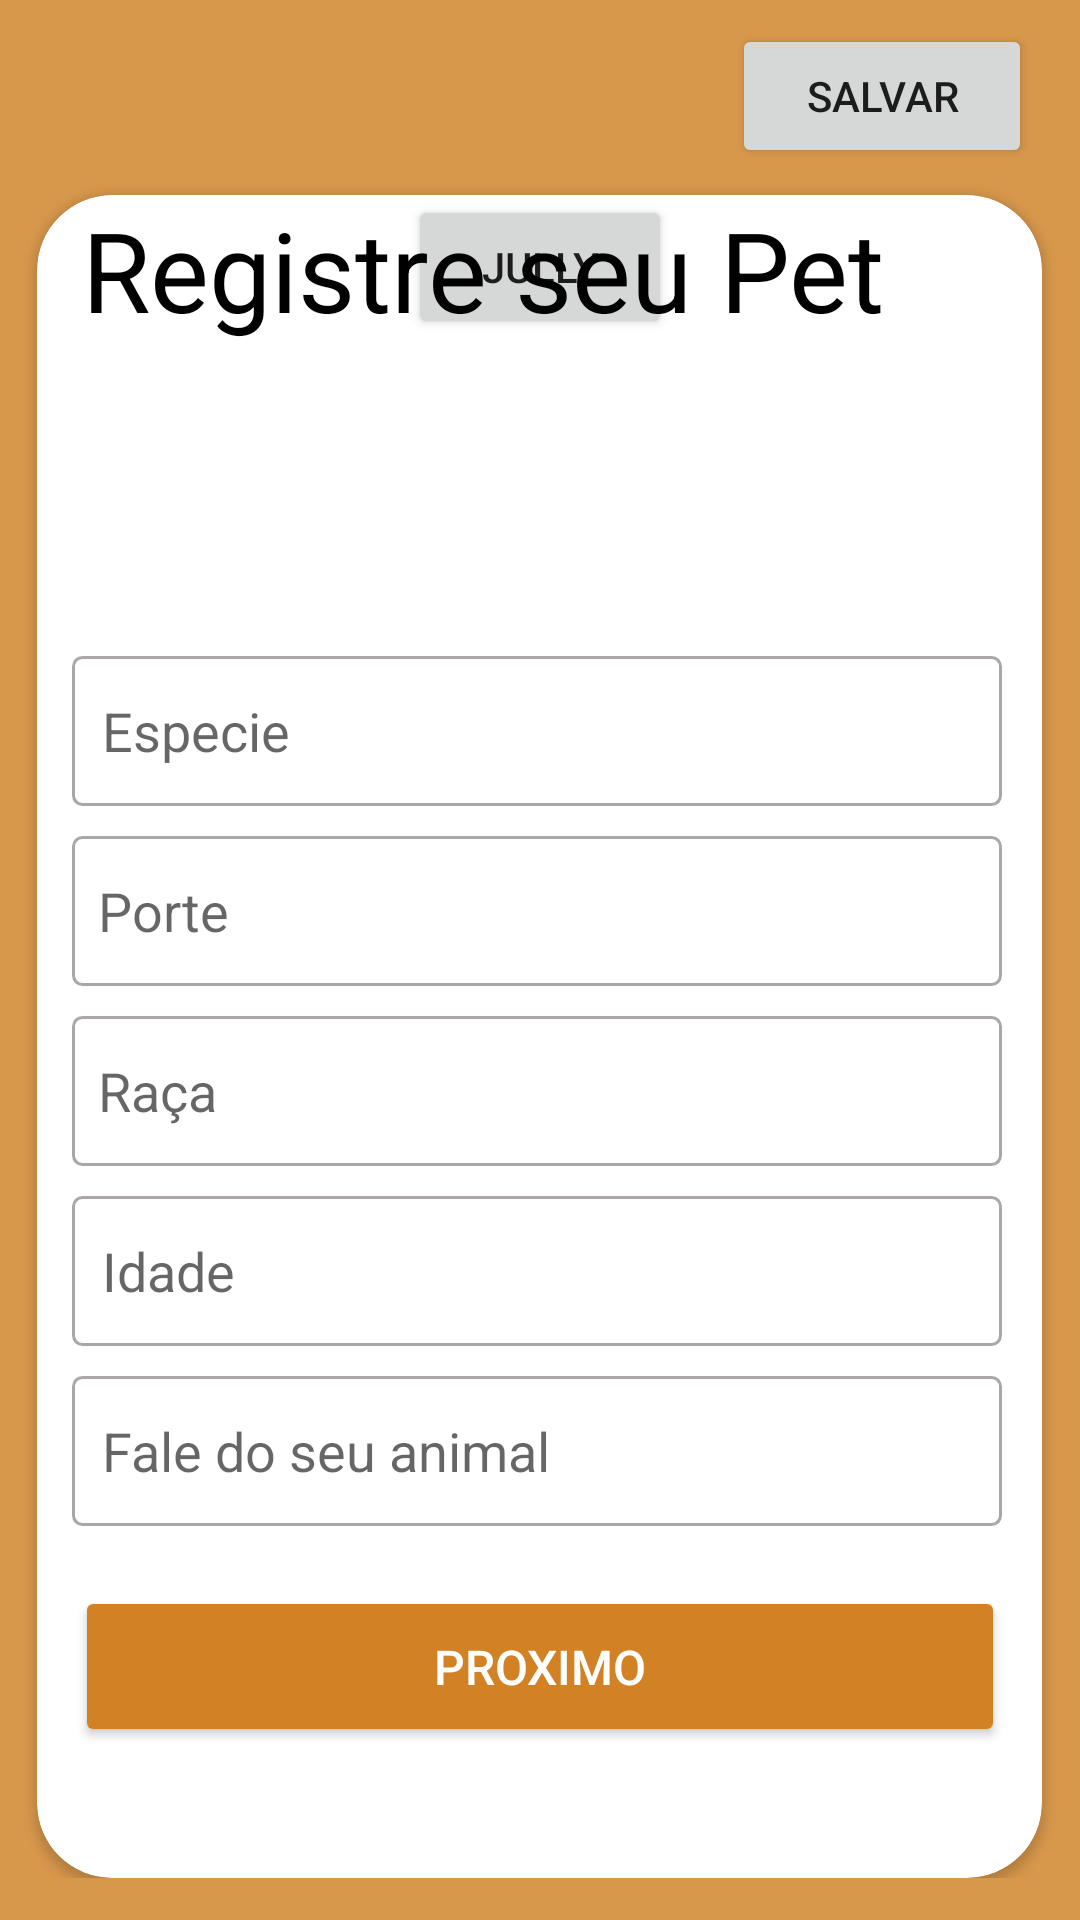

Layout XML and referenced resources for this Android screen:
<!-- AndroidManifest.xml: application theme Theme.EveryPets -->
<!-- res/layout/activity_edit_informacoes_pet.xml -->
<?xml version="1.0" encoding="utf-8"?>
<ScrollView xmlns:android="http://schemas.android.com/apk/res/android"
    xmlns:app="http://schemas.android.com/apk/res-auto"
    xmlns:tools="http://schemas.android.com/tools"
    android:layout_width="match_parent"
    android:layout_height="match_parent"
    android:background="@color/secundaria"
    >

   <androidx.constraintlayout.widget.ConstraintLayout
       android:layout_width="match_parent"
       android:layout_height="match_parent"
>
       <androidx.constraintlayout.widget.ConstraintLayout
           android:layout_width="match_parent"
           android:layout_height="65dp"
           tools:ignore="MissingConstraints">

           <ImageView
               android:layout_width="30dp"
               android:layout_height="30dp"
               android:layout_margin="5dp"
               android:src="@drawable/sair"
               app:layout_constraintBottom_toBottomOf="parent"
               app:layout_constraintTop_toTopOf="parent"
               tools:layout_editor_absoluteX="16dp" />

           <Button
               android:layout_width="100dp"
               android:layout_height="wrap_content"
               android:layout_marginEnd="16dp"
               android:layout_marginRight="16dp"
               android:text="Salvar"
               app:layout_constraintBottom_toBottomOf="parent"
               app:layout_constraintEnd_toEndOf="parent"
               app:layout_constraintTop_toTopOf="parent"
               app:layout_constraintVertical_bias="0.47" />

       </androidx.constraintlayout.widget.ConstraintLayout>

       <androidx.cardview.widget.CardView
           android:layout_width="335dp"
           android:layout_height="561dp"
           android:layout_marginTop="65dp"
           app:cardCornerRadius="25dp"
           app:layout_constraintEnd_toEndOf="parent"
           app:layout_constraintHorizontal_bias="0.495"
           app:layout_constraintStart_toStartOf="parent"
           app:layout_constraintTop_toTopOf="parent"
           tools:ignore="MissingConstraints">

           <androidx.constraintlayout.widget.ConstraintLayout
               android:layout_width="match_parent"
               android:layout_height="match_parent"
               android:backgroundTint="@color/black">

               <androidx.constraintlayout.widget.ConstraintLayout
                   android:layout_width="match_parent"
                   android:layout_height="70dp">

                   <Button
                       android:id="@+id/button2"
                       android:text="Jully"
                       android:layout_width="wrap_content"
                       android:layout_height="wrap_content"
                       android:layout_margin="30dp"
                       app:layout_constraintEnd_toEndOf="parent"
                       app:layout_constraintStart_toStartOf="parent"
                       tools:layout_editor_absoluteY="16dp" />

               </androidx.constraintlayout.widget.ConstraintLayout>



               <EditText
                   android:id="@+id/ed_especie"
                   android:layout_width="310dp"
                   android:layout_height="50dp"
                   android:background="@drawable/edit_text"
                   android:drawablePadding="10dp"
                   android:hapticFeedbackEnabled="true"
                   android:hint="Especie"
                   android:inputType="textEmailAddress"
                   android:padding="10dp"
                   app:layout_constraintBottom_toBottomOf="parent"
                   app:layout_constraintEnd_toEndOf="parent"
                   app:layout_constraintHorizontal_bias="0.47"
                   app:layout_constraintStart_toStartOf="parent"
                   app:layout_constraintTop_toTopOf="parent"
                   app:layout_constraintVertical_bias="0.301" />

               <EditText
                   android:id="@+id/ed_porte"
                   android:layout_width="310dp"

                   android:layout_height="50dp"
                   android:layout_margin="10dp"

                   android:background="@drawable/edit_text"

                   android:hint="  Porte"
                   app:layout_constraintEnd_toEndOf="@+id/ed_especie"
                   app:layout_constraintStart_toStartOf="@+id/ed_especie"
                   app:layout_constraintTop_toBottomOf="@+id/ed_especie" />

               <EditText
                   android:id="@+id/ed_raca"
                   android:layout_width="310dp"
                   android:layout_height="50dp"
                   android:layout_margin="10dp"
                   android:background="@drawable/edit_text"

                   android:hint="  Raça"
                   app:layout_constraintEnd_toEndOf="@+id/ed_porte"
                   app:layout_constraintStart_toStartOf="@+id/ed_porte"
                   app:layout_constraintTop_toBottomOf="@+id/ed_porte" />

               <EditText
                   android:id="@+id/ed_idade"
                   android:layout_width="310dp"
                   android:layout_height="50dp"
                   android:layout_margin="10dp"
                   android:background="@drawable/edit_text"
                   android:hint="Idade"
                   android:padding="10dp"

                   app:layout_constraintEnd_toEndOf="@+id/ed_raca"
                   app:layout_constraintStart_toStartOf="@+id/ed_raca"
                   app:layout_constraintTop_toBottomOf="@+id/ed_raca" />

               <EditText
                   android:id="@+id/ed_fale_seu_anomal"
                   android:layout_width="310dp"
                   android:layout_height="50dp"
                   android:layout_margin="10dp"
                   android:background="@drawable/edit_text"
                   android:hint="Fale do seu animal"
                   android:padding="10dp"

                   app:layout_constraintEnd_toEndOf="@+id/ed_idade"
                   app:layout_constraintStart_toStartOf="@+id/ed_idade"
                   app:layout_constraintTop_toBottomOf="@+id/ed_idade" />


               <Button
                   android:id="@+id/btn_login"
                   android:layout_width="310dp"
                   android:layout_height="wrap_content"

                   android:layout_margin="20dp"
                   android:padding="16dp"
                   android:text="Proximo"
                   android:textAllCaps="true"
                   android:textColor="@android:color/white"
                   android:textSize="16sp"
                   app:backgroundTint="@color/primary"
                   app:cornerRadius="15dp"
                   app:layout_constraintEnd_toEndOf="parent"
                   app:layout_constraintStart_toStartOf="parent"
                   app:layout_constraintTop_toBottomOf="@+id/ed_fale_seu_anomal" />

               <TextView
                   android:layout_width="match_parent"
                   android:layout_height="wrap_content"
                   android:layout_margin="15sp"
                   android:text="Registre seu Pet"
                   android:textColor="@color/black"
                   android:textSize="37sp"
                   tools:layout_editor_absoluteX="15dp"
                   tools:layout_editor_absoluteY="77dp" />


           </androidx.constraintlayout.widget.ConstraintLayout>


       </androidx.cardview.widget.CardView>
   </androidx.constraintlayout.widget.ConstraintLayout>
</ScrollView>
<!-- resources referenced by this layout -->
<resources>
  <color name="black">#FF000000</color>
  <color name="primary">#D28224</color>
  <color name="secundaria">#D8984C</color>
  <!-- drawable edit_text (drawable) -->
  <?xml version="1.0" encoding="utf-8"?>
  <shape android:shape="rectangle"
      xmlns:android="http://schemas.android.com/apk/res/android">
  
      <stroke
          android:color="#aba7a7"
          android:width="1dp"/>
  
      <corners android:radius="3dp"/>
  
  </shape>
  <style name="Theme.EveryPets" parent="Theme.MaterialComponents.DayNight.DarkActionBar">
          
          <item name="colorPrimary">#D28224</item>
          <item name="colorPrimaryVariant">#D8984C</item>
          <item name="colorOnPrimary">@color/white</item>
          
          <item name="colorSecondary">@color/teal_200</item>
          <item name="colorSecondaryVariant">@color/teal_700</item>
          <item name="colorOnSecondary">@color/black</item>
          
          <item name="android:statusBarColor" tools:targetApi="l">?attr/colorPrimaryVariant</item>
          
      </style>
  <color name="white">#FFFFFFFF</color>
  <color name="teal_200">#FF03DAC5</color>
  <color name="teal_700">#FF018786</color>
</resources>
